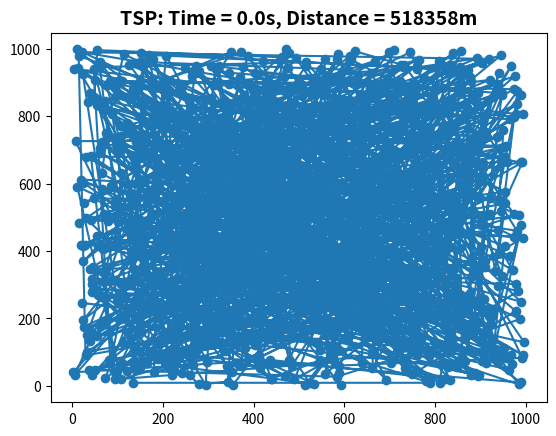

Reproduce this figure in Python. (Note: this script raises an exception after producing the figure.)
import numpy as np, random, matplotlib.pyplot as plt, time
from scipy.spatial import distance

cities = 1000
df = np.array([[random.randrange(1000) for x in range(2)] for x in range(cities)]) 
order = random.sample(range(cities), cities)
plt.plot(df[order,0], df[order,1], '-o') 
plt.show()

dist_mtx = distance.cdist(df, df, 'euclidean')

def t_distance(order):
    total_distance = 0
    for x in range(len(order)-1): 
        total_distance = total_distance + dist_mtx[order[x], order[x+1]]
    return(total_distance)

def swap(order, dis):
    [pos1, pos2] = sorted(random.sample(range(1,cities),2))
    ord = order[:pos1] + order[pos1:pos2][::-1] + order[pos2:]
    newdis = dis - dist_mtx[order[pos1-1], order[pos1]] - dist_mtx[order[pos2-1], order[pos2]] + dist_mtx[order[pos1-1], order[pos2-1]] + dist_mtx[order[pos2], order[pos1]]
    res = dict(zip(["ord", "newdis"],[ord, newdis]))
    return(res)

fig = plt.gcf()
order = random.sample(range(cities), cities)
E = t_distance(order)
iter = 1
Error = []

# Plotting/Animating EVERY route improvement is computationally expensive, and drastically reduces performance. 
# Some additional logic is added below such that the route plot will be saved once every 0.5 seconds in a local directory
startTime = time.perf_counter()
runTime = 30
plotTime = 0.5
plot_times = np.round(np.arange(0,runTime,plotTime), 2)
display_plot = np.array([True for x in range(int(runTime/plotTime))])
while (time.perf_counter() - startTime < runTime):
    opt2 = swap(order = order, dis = E)
    newOrder = opt2['ord']
    newE = opt2['newdis']
    if(newE < E):
        E = newE
        order = newOrder
        iter = iter + 1
        Error.append(E)
        time_since = time.perf_counter()-startTime
        if(sum(display_plot[plot_times == round(time_since,1)]) > 0):
            fig.clear()
            plt.plot(df[order,0], df[order,1], '-o')
            plt.title('TSP: Time = {}s, Distance = {}m'.format(round(time_since,1), round(E)) , fontsize=14, fontweight='bold')
            plt.savefig('Plot Subdirectory/Test{}.png'.format(1000*round(time_since,4)))
            display_plot[plot_times == round(time_since,1)] = False
    
# Display the improvement in distance travelled after each iteration.  
plt.plot([x for x in range(1, iter)], Error)
plt.show()
